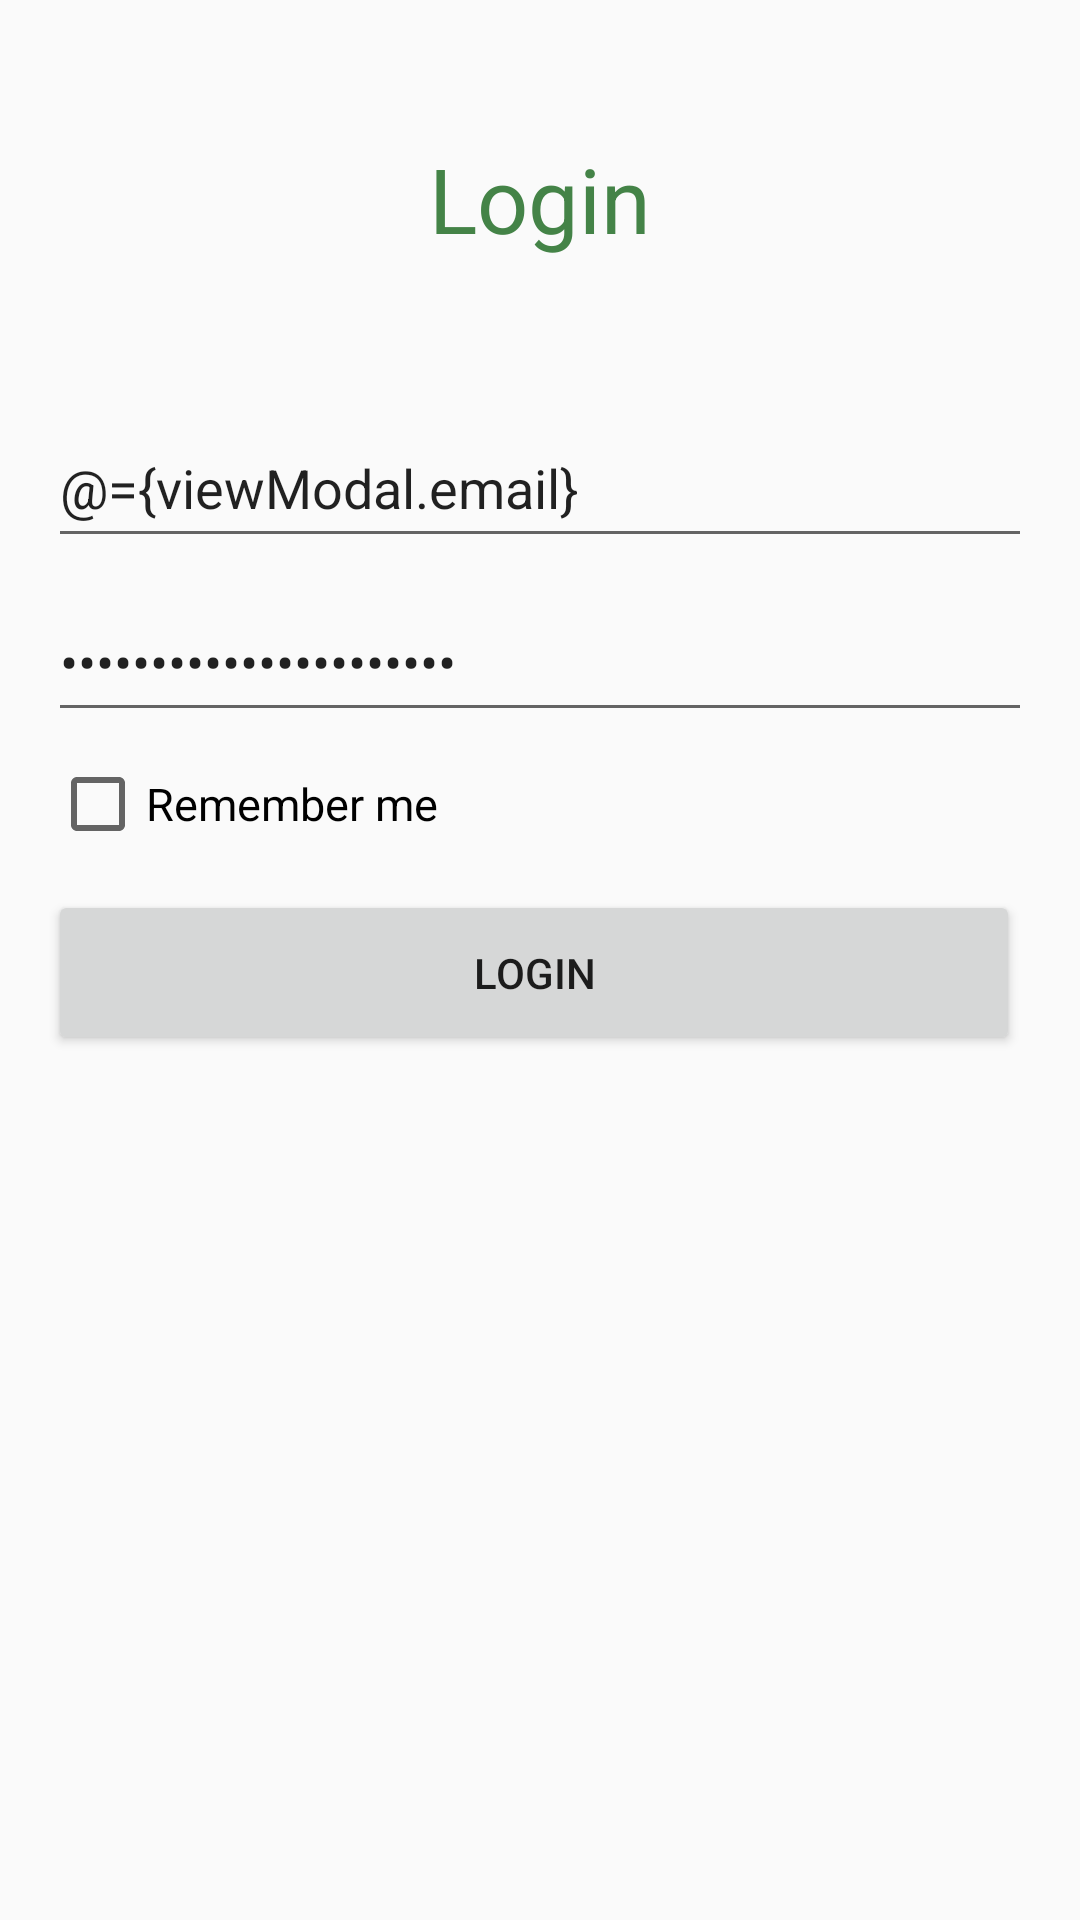

This screen was rendered from an Android layout file. Write that file and the resources it references.
<!-- AndroidManifest.xml: application theme Theme.Assignment_second -->
<!-- res/layout/fragment_login_frag.xml -->
<?xml version="1.0" encoding="utf-8"?>
<layout
    xmlns:android="http://schemas.android.com/apk/res/android"
    xmlns:app="http://schemas.android.com/apk/res-auto"
    xmlns:tools="http://schemas.android.com/tools">

    <data>
        <variable
            name="viewModal"
            type="com.akash.assignment_second.ui.viewmodel.LoginVM" />
    </data>
    <androidx.constraintlayout.widget.ConstraintLayout
        android:id="@+id/login_Fragment"

        android:layout_width="match_parent"
        android:layout_height="match_parent"
        android:padding="16dp"
        tools:context=".ui.auth.LoginFragment">

        <EditText
            android:id="@+id/editTextTextEmailAddress"
            android:layout_width="match_parent"
            android:layout_height="50dp"
            android:layout_marginTop="120dp"
            android:text="@={viewModal.email}"
            android:ems="10"
            android:hint="Email "
            android:inputType="textEmailAddress"
            android:textSize="18sp"
            app:layout_constraintEnd_toEndOf="parent"
            app:layout_constraintStart_toStartOf="parent"
            app:layout_constraintTop_toTopOf="parent" />

        <EditText
            android:id="@+id/editTextTextPassword"
            android:layout_width="match_parent"
            android:layout_height="50dp"
            android:layout_marginTop="8dp"
            android:ems="10"
            android:text="@={viewModal.password}"
            android:hint="Password"
            android:inputType="textPassword"
            android:isScrollContainer="false"
            app:layout_constraintTop_toBottomOf="@+id/editTextTextEmailAddress"
            tools:layout_editor_absoluteX="16dp" />


        <LinearLayout
            android:id="@+id/linearLayout2"
            android:layout_width="match_parent"
            android:layout_height="wrap_content"
            android:orientation="horizontal"

            app:layout_constraintBottom_toBottomOf="parent"
            app:layout_constraintTop_toBottomOf="@+id/vw_checked"
            app:layout_constraintVertical_bias="0.045"
            tools:layout_editor_absoluteX="17dp">


            <Button
                android:id="@+id/btn_login"
                android:layout_width="match_parent"
                android:layout_height="55dp"
                android:layout_marginRight="4dp"
                android:onClick="@{viewModal::onLoginClickListener}"
                android:layout_weight="1"
                android:text="Login"
                app:layout_constraintEnd_toEndOf="parent"
                app:layout_constraintHorizontal_bias="0.0"
                app:layout_constraintStart_toStartOf="parent"
                app:layout_constraintTop_toBottomOf="@+id/editTextTextPassword" />

        </LinearLayout>

        <TextView
            android:id="@+id/textView3"
            android:layout_width="wrap_content"
            android:layout_height="wrap_content"
            android:layout_marginTop="30dp"
            android:text="Login"
            android:textColor="#448347"
            android:textSize="30sp"
            app:layout_constraintEnd_toEndOf="parent"
            app:layout_constraintStart_toStartOf="parent"
            app:layout_constraintTop_toTopOf="parent" />

        <CheckBox
            android:id="@+id/vw_checked"
            android:layout_width="wrap_content"
            android:layout_height="wrap_content"
            android:layout_marginTop="8dp"
            android:text="Remember me"
            android:textSize="15sp"
            app:layout_constraintEnd_toEndOf="parent"
            app:layout_constraintHorizontal_bias="0.003"
            app:layout_constraintStart_toStartOf="parent"
            app:layout_constraintTop_toBottomOf="@+id/editTextTextPassword" />
    </androidx.constraintlayout.widget.ConstraintLayout>


</layout>
<!-- resources referenced by this layout -->
<resources>
  <style name="Theme.Assignment_second" parent="Theme.AppCompat.Light.DarkActionBar" />
</resources>
